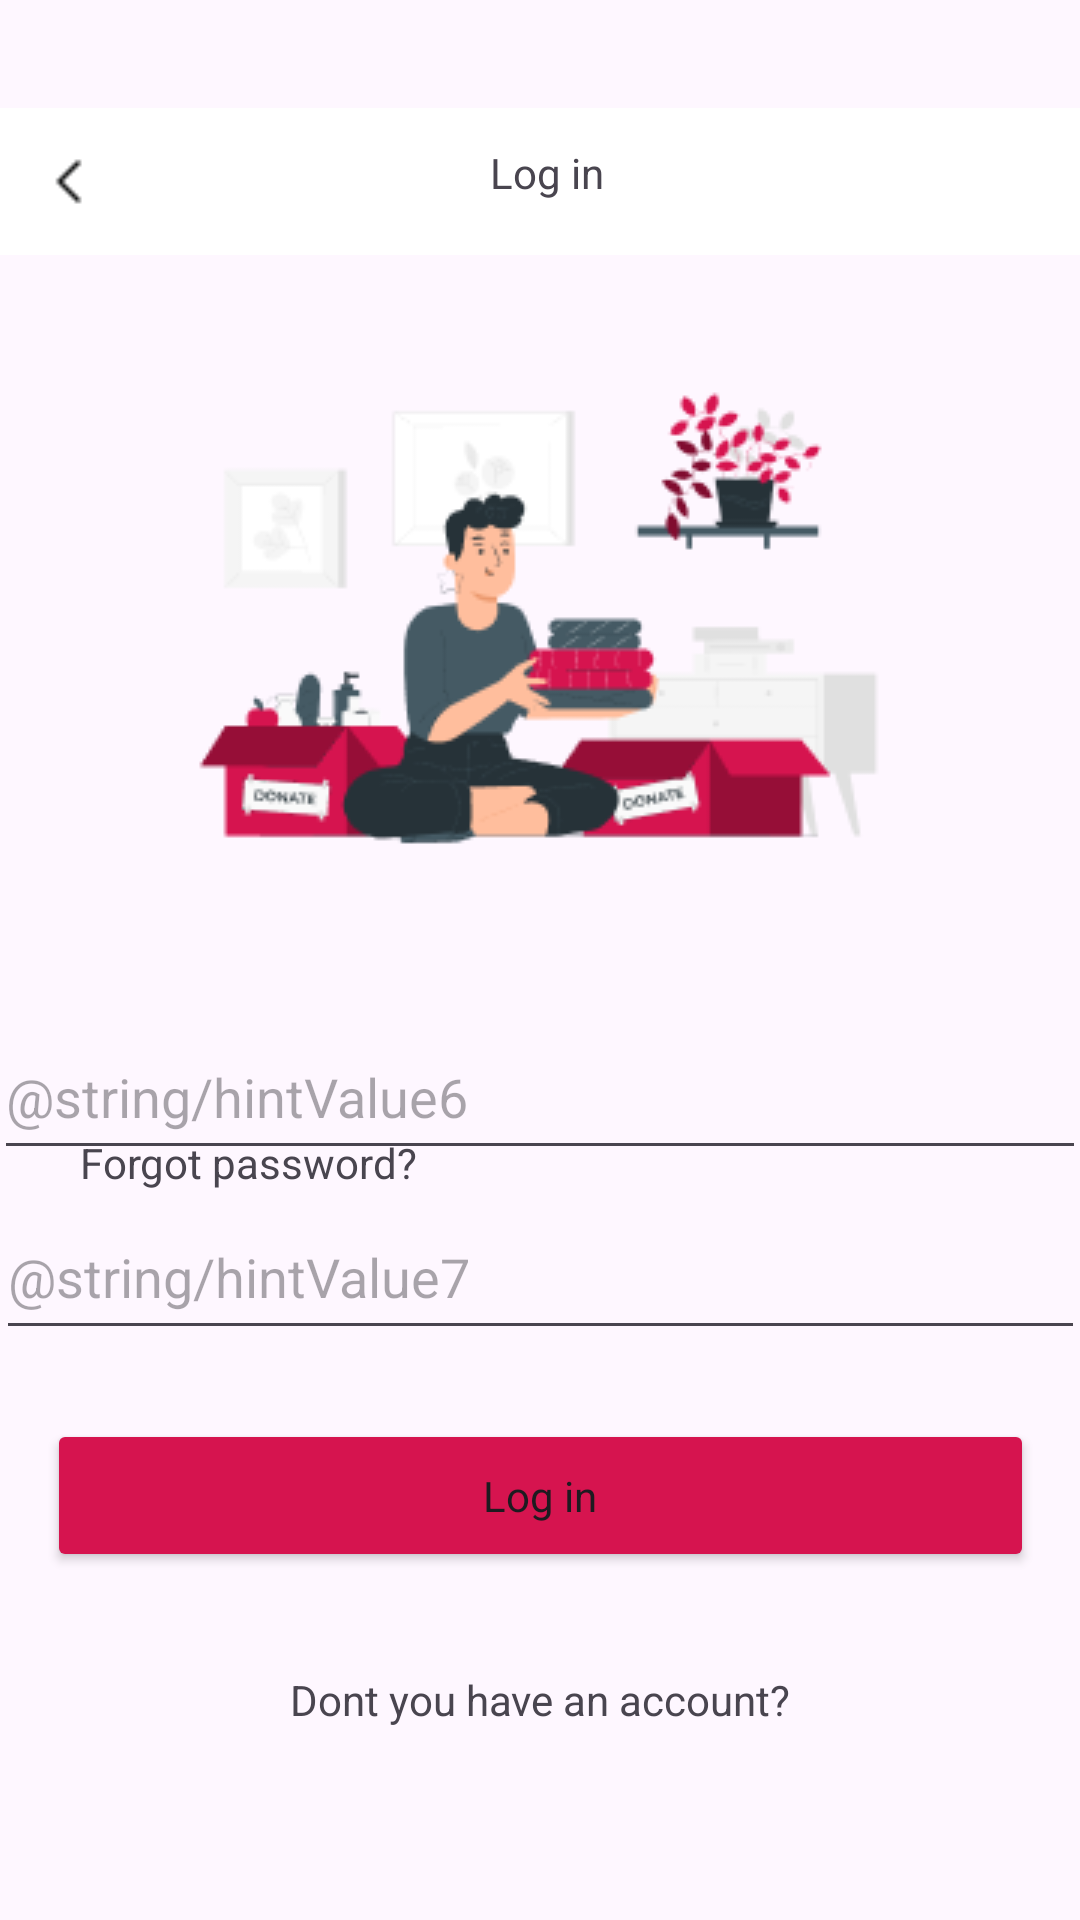

Android layout source for this screen:
<!-- AndroidManifest.xml: application theme Theme.Amaya -->
<!-- res/layout/activity_home4.xml -->
<?xml version="1.0" encoding="utf-8"?>
<androidx.constraintlayout.widget.ConstraintLayout xmlns:android="http://schemas.android.com/apk/res/android"
    xmlns:app="http://schemas.android.com/apk/res-auto"
    xmlns:tools="http://schemas.android.com/tools"
    android:layout_width="match_parent"
    android:layout_height="match_parent"
    tools:context=".Home_4_">

    <ImageView
        android:id="@+id/imageView32"
        android:layout_width="404dp"
        android:layout_height="49dp"
        android:layout_marginTop="36dp"
        app:layout_constraintEnd_toEndOf="parent"
        app:layout_constraintHorizontal_bias="0.428"
        app:layout_constraintStart_toStartOf="parent"
        app:layout_constraintTop_toTopOf="parent"
        app:srcCompat="@drawable/nav_bars__standard" />

    <TextView
        android:id="@+id/textView5"
        android:layout_width="wrap_content"
        android:layout_height="wrap_content"
        android:layout_marginTop="12dp"
        android:text="Log in"
        app:layout_constraintEnd_toEndOf="@+id/imageView32"
        app:layout_constraintHorizontal_bias="0.497"
        app:layout_constraintStart_toStartOf="@+id/imageView32"
        app:layout_constraintTop_toTopOf="@+id/imageView32" />

    <ImageView
        android:id="@+id/imageView33"
        android:layout_width="wrap_content"
        android:layout_height="wrap_content"
        android:layout_marginTop="36dp"
        app:layout_constraintEnd_toEndOf="parent"
        app:layout_constraintHorizontal_bias="0.496"
        app:layout_constraintStart_toStartOf="parent"
        app:layout_constraintTop_toBottomOf="@+id/imageView32"
        app:srcCompat="@drawable/charity_pana_6" />

    <TextView
        android:id="@+id/textView6"
        android:layout_width="wrap_content"
        android:layout_height="wrap_content"
        android:layout_marginBottom="160dp"
        android:text="Forgot password?"
        app:layout_constraintBottom_toTopOf="@+id/textView7"
        app:layout_constraintEnd_toEndOf="parent"
        app:layout_constraintHorizontal_bias="0.107"
        app:layout_constraintStart_toStartOf="parent" />

    <Button
        android:id="@+id/button5"
        android:layout_width="329dp"
        android:layout_height="51dp"
        android:layout_marginTop="76dp"
        android:backgroundTint="#D6144F"
        android:text="Log in"
        android:textAppearance="@style/TextAppearance.AppCompat.Body1"
        app:layout_constraintEnd_toEndOf="parent"
        app:layout_constraintStart_toStartOf="parent"
        app:layout_constraintTop_toBottomOf="@+id/textView6" />

    <TextView
        android:id="@+id/textView7"
        android:layout_width="wrap_content"
        android:layout_height="wrap_content"
        android:layout_marginBottom="64dp"
        android:text="Dont you have an account?"
        app:layout_constraintBottom_toBottomOf="parent"
        app:layout_constraintEnd_toEndOf="parent"
        app:layout_constraintStart_toStartOf="parent" />

    <EditText
        android:id="@+id/editTextTextEmailAddress3"
        android:layout_width="364dp"
        android:layout_height="52dp"
        android:layout_marginTop="48dp"
        android:ems="10"
        android:hint="@string/hintValue6"
        android:inputType="textEmailAddress"
        app:layout_constraintEnd_toEndOf="parent"
        app:layout_constraintHorizontal_bias="0.638"
        app:layout_constraintStart_toStartOf="parent"
        app:layout_constraintTop_toBottomOf="@+id/imageView33" />

    <EditText
        android:id="@+id/editTextTextPassword3"
        android:layout_width="363dp"
        android:layout_height="52dp"
        android:layout_marginTop="8dp"
        android:ems="10"
        android:hint="@string/hintValue7"
        android:inputType="textPassword"
        app:layout_constraintEnd_toEndOf="parent"
        app:layout_constraintHorizontal_bias="0.625"
        app:layout_constraintStart_toStartOf="parent"
        app:layout_constraintTop_toBottomOf="@+id/editTextTextEmailAddress3" />
</androidx.constraintlayout.widget.ConstraintLayout>
<!-- resources referenced by this layout -->
<resources>
  <!-- drawable charity_pana_6: png bitmap (drawable, 15655 bytes) -->
  <!-- drawable nav_bars__standard: png bitmap (drawable, 420 bytes) -->
  <style name="Theme.Amaya" parent="Base.Theme.Amaya" />
  <style name="Base.Theme.Amaya" parent="Theme.Material3.DayNight.NoActionBar">
          
          
      </style>
</resources>
